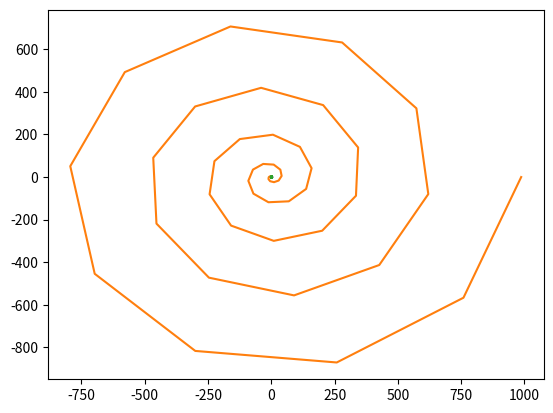

Python code for this plot:
import numpy as np 
import matplotlib.pyplot as plt

theta = np.linspace(0,2*np.pi)
x = 2*np.cos(theta) + np.cos(2*(theta))
y = 2*np.sin(theta) + np.sin(2*(theta))

plt.plot(x,y)
plt.show()

theta = np.linspace(0,10*np.pi)
r = theta**2
x = r*np.cos(theta)
y = r*np.sin(theta)

plt.plot(x,y)
plt.show()

theta = np.linspace(0,24*np.pi)
r = np.exp(np.cos(theta)) - 2*np.cos(4*(theta)) + (np.sin((theta)/12))**5
x = r*np.cos(theta)
y = r*np.sin(theta)

plt.plot(x,y)
plt.show()

